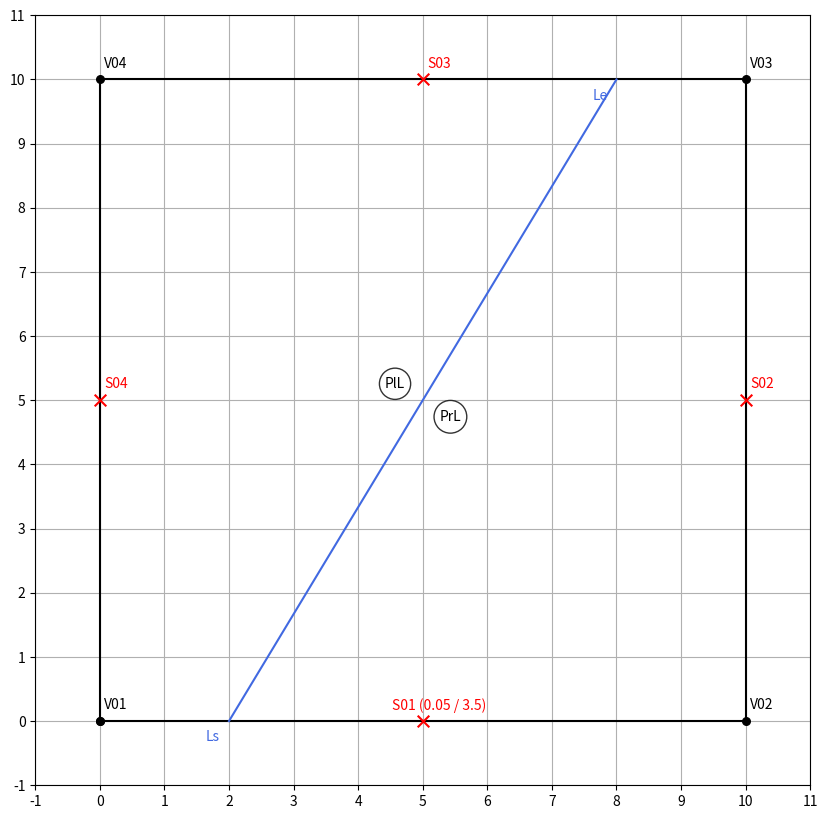

Generate this figure with matplotlib:
import matplotlib.pyplot as plt
import numpy as np

fig = plt.figure(figsize=(10, 10))
plt.xlim(-1, 11)
plt.ylim(-1, 11)
plt.xticks(np.arange(-1, 12, step=1))
plt.yticks(np.arange(-1, 12, step=1))
plt.grid(zorder=0)

# Input
V = [[0, 0], [10, 0], [10, 10], [0, 10]]
S = [[5, 0, "(0.05 / 3.5)"], [10, 5], [5, 10], [0, 5]]  # 3rd parameter = optional string
L = [[2, 0], [8, 10]]
save = True # save plot?
show = True # show plot?

# draw V
xs = [p[0] for p in V]
ys = [p[1] for p in V]
an = ["V" + str(i).zfill(2) for i in range(1, len(V) + 1)]
xs.append(xs[0])
ys.append(ys[0])
plt.plot(xs, ys, color = "k", zorder=5)

plt.scatter(xs, ys, color = "k", s = 30, marker = "o", zorder=6)
for p in range(len(V)):
    plt.annotate(an[p], (V[p][0] + 0.25, V[p][1] + 0.25), ha = "center", va = "center", color = "k", zorder = 11)

# draw S
xs = [p[0] for p in S]
ys = [p[1] for p in S]

an = []
for i in range(len(S)):
    txt = "S" + str(i + 1).zfill(2)
    if len(S[i]) == 3:
        txt += " " + S[i][2]
    an.append(txt)

plt.scatter(xs, ys, color = "r", s = 70, marker = "x", zorder=6)
for p in range(len(S)):
    plt.annotate(an[p], (S[p][0] + 0.25, S[p][1] + 0.25), ha = "center", va = "center", color = "r", zorder = 11)

# draw L
xs = [p[0] for p in L]
ys = [p[1] for p in L]
plt.plot(xs, ys, color = "royalblue", zorder=5)

an = ["Ls", "Le"]
for p in range(len(L)):
    plt.annotate(an[p], (L[p][0] - 0.25, L[p][1] - 0.25), ha = "center", va = "center", color = "royalblue", zorder = 11)

# draw PrL/PlL - markers
dist = 0.5
LS = L[0]
LE = L[1]
dx = LE[0] - LS[0]
dy = LE[1] - LS[1]
len = np.sqrt(dx ** 2 + dy ** 2)
centerX = LS[0] + dx / 2
centerY = LS[1] + dy / 2
PrLX = centerX + dy * dist / len
PrLY = centerY - dx * dist / len
PlLX = centerX - dy * dist / len
PlLY = centerY + dx * dist / len

plt.annotate("PrL", (PrLX, PrLY), ha="center", va="center", color="k", zorder=11, bbox = dict(boxstyle=f"circle,pad={0.4}", fc="white", alpha=0.8))
plt.annotate("PlL", (PlLX, PlLY), ha="center", va="center", color="k", zorder=11, bbox = dict(boxstyle=f"circle,pad={0.4}", fc="white", alpha=0.8))

if save:
    plt.savefig('example.png')
if show:
    plt.show()
